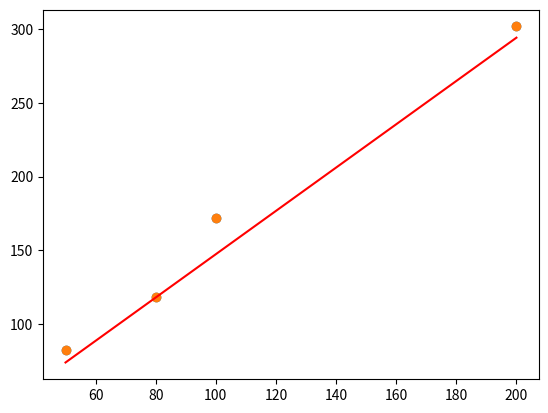

Reproduce this figure in Python.
"""
面积与房价曲线拟合
"""
import numpy as np
import matplotlib.pyplot as plt

# 定义x和y
x = np.array([50, 80, 100, 200])  # 房价面积
y = np.array([82, 118, 172, 302])  # 房价
plt.scatter(x, y)
plt.grid()


# plt.show()

# MAE Loss
def MAE_loss(y, y_hat):
    return np.mean(np.abs(y_hat - y))


def MSE_loss(y, y_hat):
    return np.mean(np.square(y_hat - y))


def linear(x, k, b):
    y = k * x + b
    return y


# 数据预处理，数据规范化
max_x = np.max(x)
max_y = 1
x = x / max_x
y = y / max_y


# K的梯度
def gradient_k(x, y, y_hat):
    n = len(y)
    gradient = 0
    for xi, yi, yi_hat in zip(list(x), list(y), list(y_hat)):
        gradient += (yi_hat - yi) * xi
    return gradient / n


# b的梯度
def gradient_b(y, y_hat):
    n = len(y)
    gradient = 0
    for yi, yi_hat in zip(list(y), list(y_hat)):
        gradient += (yi_hat - yi)
    return gradient / n


try_times = 1000
min_loss = float('inf')
# 初始化
current_k = 10
current_b = 10
learn_rate = 0.1

for i in range(try_times):
    y_hat = [linear(xi, current_k, current_b) for xi in list(x)]
    current_loss = MSE_loss(y, y_hat)
    if current_loss < min_loss:
        min_loss = current_loss
        best_k, best_b = current_k, current_b
        print('best_k is {}, best_b is {}'.format(best_k, best_b))

    # 计算k和b的梯度
    k_gradient = gradient_k(x, y, y_hat)
    b_gradient = gradient_b(y, y_hat)
    # 更新权重
    current_k = current_k - learn_rate * k_gradient
    current_b = current_b - learn_rate * b_gradient

best_k = best_k / max_x * max_y
best_b = best_b / max_x * max_y
print(best_k, best_b)

x = x * max_x
y = y * max_y
y_hat = best_k * x + best_b

plt.plot(x, y_hat, color='red')
plt.scatter(x, y)
plt.grid()
plt.show()
# # 暴力穷举
# # inf 代表正无穷
# min_loss = float('inf')
# for k in np.arange(-2, 2, 0.1):
# 	for b in np.arange(-10, 10, 0.1):
# 		y_hat = [linear(xi, k, b) for xi in list(x)]
# 		current_loss = MSE_loss(y, y_hat)
# 		if current_loss < min_loss:
# 			min_loss = current_loss
# 			best_k, best_b = k, b
# 			print('best_k is {}, best_b is {}'.format(best_k, best_b))

# 		#print(current_loss)
# #best_k = 0.8
# #best_b = 0.4
# y_hat = best_k * x +best_b
# plt.plot(x, y_hat, color='red')
# plt.grid() #显示网格
# plt.show()


